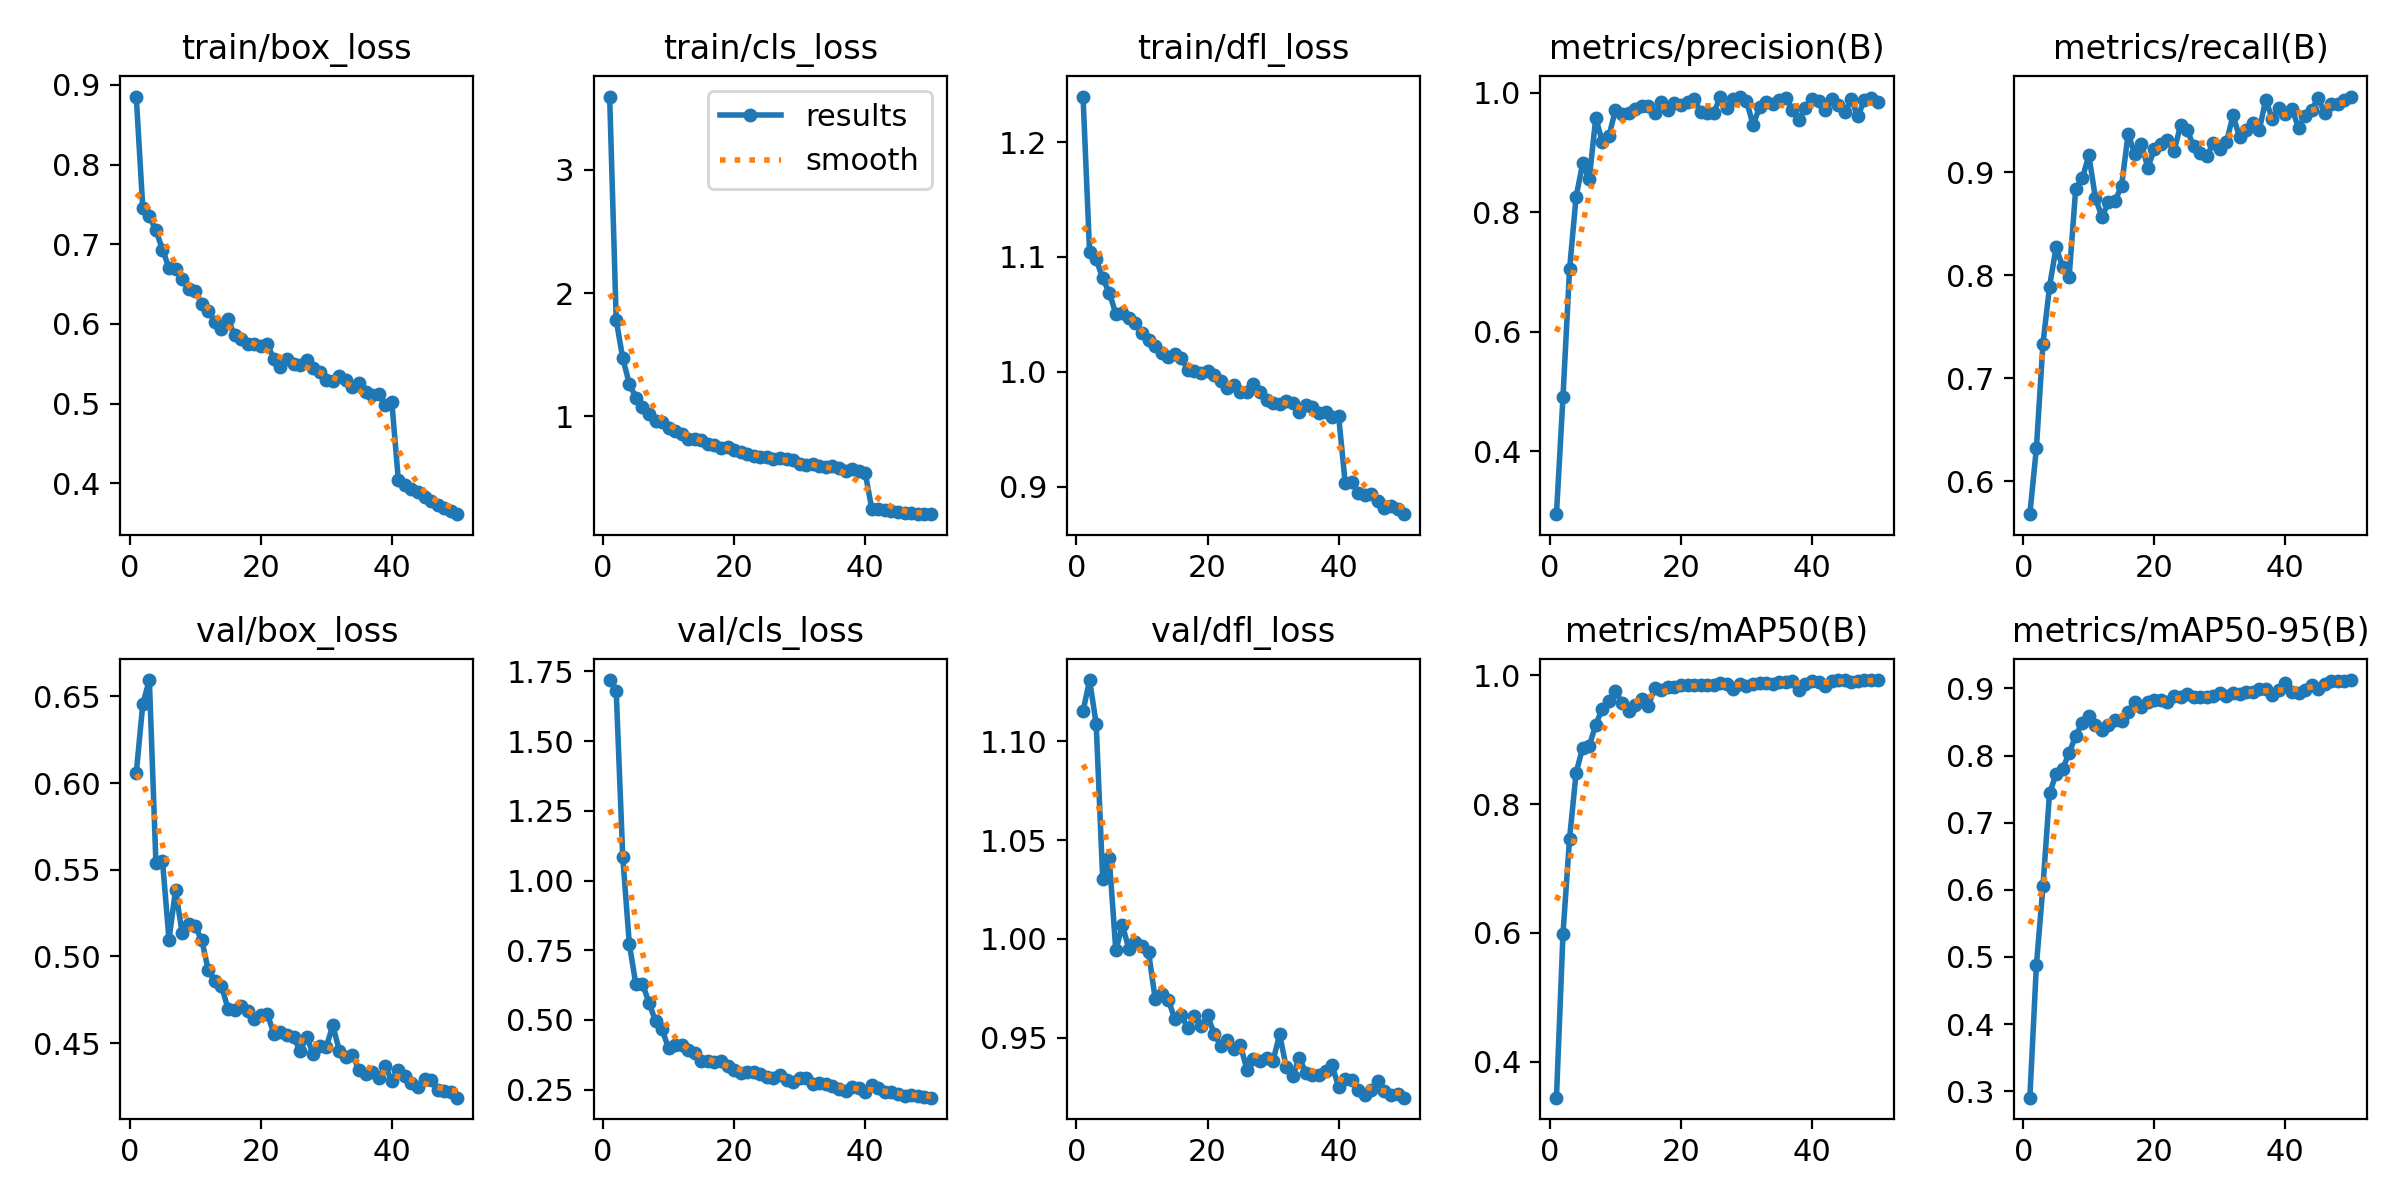

Values plotted in this chart, from the file beside it:
epoch, time, train/box_loss, train/cls_loss, train/dfl_loss, metrics/precision(B), metrics/recall(B), metrics/mAP50(B), metrics/mAP50-95(B), val/box_loss, val/cls_loss, val/dfl_loss, lr/pg0, lr/pg1, lr/pg2
1, 67.28, 0.8853, 3.595, 1.24, 0.2942, 0.5681, 0.3439, 0.2903, 0.6056, 1.719, 1.115, 0.0001743, 0.0001743, 0.0001743
2, 129.4, 0.7451, 1.782, 1.104, 0.4912, 0.6323, 0.599, 0.4877, 0.6457, 1.68, 1.131, 0.0003427, 0.0003427, 0.0003427
3, 190.5, 0.7349, 1.471, 1.098, 0.7045, 0.7335, 0.7465, 0.605, 0.6594, 1.085, 1.109, 0.0005042, 0.0005042, 0.0005042
4, 251.5, 0.7176, 1.265, 1.081, 0.8261, 0.7889, 0.8486, 0.7437, 0.5541, 0.7726, 1.03, 0.0004948, 0.0004948, 0.0004948
5, 312.3, 0.6934, 1.153, 1.069, 0.8818, 0.8269, 0.8877, 0.7726, 0.5551, 0.6273, 1.041, 0.0004843, 0.0004843, 0.0004843
6, 373, 0.6704, 1.073, 1.051, 0.855, 0.8083, 0.8901, 0.7805, 0.5097, 0.63, 0.9941, 0.0004739, 0.0004739, 0.0004739
7, 433.9, 0.6686, 1.02, 1.051, 0.9582, 0.7987, 0.9236, 0.8035, 0.5384, 0.5622, 1.007, 0.0004635, 0.0004635, 0.0004635
8, 494.5, 0.657, 0.9631, 1.047, 0.918, 0.8841, 0.9486, 0.8298, 0.5134, 0.4955, 0.9949, 0.0004531, 0.0004531, 0.0004531
9, 555.1, 0.6437, 0.9561, 1.043, 0.9272, 0.8939, 0.9595, 0.8482, 0.5185, 0.4657, 0.9984, 0.0004427, 0.0004427, 0.0004427
10, 615.4, 0.642, 0.9057, 1.034, 0.9716, 0.9163, 0.9759, 0.8585, 0.5172, 0.3978, 0.9962, 0.0004323, 0.0004323, 0.0004323
11, 675.7, 0.6248, 0.8782, 1.028, 0.9647, 0.8753, 0.9566, 0.8459, 0.5094, 0.4095, 0.9932, 0.0004219, 0.0004219, 0.0004219
12, 736.1, 0.6168, 0.8568, 1.023, 0.9666, 0.8566, 0.9446, 0.8387, 0.4919, 0.4082, 0.9697, 0.0004114, 0.0004114, 0.0004114
13, 796.4, 0.6028, 0.8193, 1.016, 0.9723, 0.8709, 0.9536, 0.8457, 0.486, 0.3924, 0.972, 0.000401, 0.000401, 0.000401
14, 856.5, 0.5934, 0.8146, 1.013, 0.9778, 0.8721, 0.9626, 0.8527, 0.4829, 0.3808, 0.9692, 0.0003906, 0.0003906, 0.0003906
15, 916.7, 0.6068, 0.8087, 1.016, 0.9783, 0.8869, 0.9523, 0.8511, 0.4698, 0.352, 0.9594, 0.0003802, 0.0003802, 0.0003802
16, 977, 0.586, 0.7788, 1.012, 0.9665, 0.9373, 0.9804, 0.865, 0.4693, 0.3516, 0.9613, 0.0003698, 0.0003698, 0.0003698
17, 1037, 0.5813, 0.7685, 1.002, 0.984, 0.9176, 0.9774, 0.8806, 0.4717, 0.3473, 0.9546, 0.0003594, 0.0003594, 0.0003594
18, 1098, 0.5747, 0.7468, 1, 0.9716, 0.9276, 0.9825, 0.873, 0.4688, 0.3525, 0.9608, 0.0003489, 0.0003489, 0.0003489
19, 1158, 0.5749, 0.7512, 0.9988, 0.9837, 0.9043, 0.9815, 0.8801, 0.4638, 0.3351, 0.9558, 0.0003385, 0.0003385, 0.0003385
20, 1219, 0.5729, 0.7302, 1, 0.9804, 0.9223, 0.9852, 0.8835, 0.4663, 0.32, 0.9612, 0.0003281, 0.0003281, 0.0003281
21, 1280, 0.5747, 0.7108, 0.9974, 0.9846, 0.9274, 0.9852, 0.8825, 0.4669, 0.3078, 0.952, 0.0003177, 0.0003177, 0.0003177
22, 1340, 0.5562, 0.696, 0.9921, 0.9905, 0.931, 0.9849, 0.8799, 0.4554, 0.3129, 0.9459, 0.0003073, 0.0003073, 0.0003073
23, 1400, 0.5455, 0.6806, 0.9858, 0.9683, 0.9205, 0.9849, 0.8892, 0.4563, 0.3135, 0.9488, 0.0002969, 0.0002969, 0.0002969
24, 1461, 0.556, 0.6724, 0.9883, 0.9666, 0.9454, 0.9853, 0.8874, 0.4544, 0.3069, 0.9444, 0.0002865, 0.0002865, 0.0002865
25, 1521, 0.5498, 0.6736, 0.9829, 0.9663, 0.9412, 0.9852, 0.8911, 0.4538, 0.2968, 0.9463, 0.000276, 0.000276, 0.000276
26, 1581, 0.5479, 0.6583, 0.9824, 0.9937, 0.9251, 0.9877, 0.887, 0.4452, 0.2923, 0.9337, 0.0002656, 0.0002656, 0.0002656
27, 1642, 0.5543, 0.6614, 0.9892, 0.9739, 0.9187, 0.9862, 0.8872, 0.4536, 0.3012, 0.9389, 0.0002552, 0.0002552, 0.0002552
28, 1702, 0.5445, 0.6504, 0.9828, 0.9895, 0.916, 0.9789, 0.8868, 0.4435, 0.2861, 0.9382, 0.0002448, 0.0002448, 0.0002448
29, 1762, 0.5395, 0.6424, 0.9757, 0.9939, 0.928, 0.9874, 0.8882, 0.4483, 0.2778, 0.9395, 0.0002344, 0.0002344, 0.0002344
30, 1823, 0.5295, 0.6109, 0.9726, 0.9865, 0.9227, 0.9829, 0.8932, 0.4478, 0.2921, 0.9383, 0.000224, 0.000224, 0.000224
31, 1885, 0.5282, 0.6028, 0.9721, 0.9468, 0.9288, 0.9871, 0.8892, 0.4602, 0.2913, 0.9516, 0.0002136, 0.0002136, 0.0002136
32, 1948, 0.5348, 0.6121, 0.9745, 0.9757, 0.9552, 0.9889, 0.893, 0.4453, 0.2701, 0.935, 0.0002031, 0.0002031, 0.0002031
33, 2011, 0.5292, 0.5996, 0.9729, 0.9844, 0.9341, 0.9889, 0.8922, 0.4417, 0.272, 0.9304, 0.0001927, 0.0001927, 0.0001927
34, 2075, 0.5214, 0.5874, 0.965, 0.9814, 0.9414, 0.9864, 0.8952, 0.4433, 0.2698, 0.9398, 0.0001823, 0.0001823, 0.0001823
35, 2138, 0.5257, 0.6017, 0.9708, 0.988, 0.9477, 0.9904, 0.8942, 0.4342, 0.2615, 0.9321, 0.0001719, 0.0001719, 0.0001719
36, 2203, 0.5148, 0.5843, 0.9692, 0.9916, 0.9406, 0.9903, 0.8999, 0.4323, 0.2518, 0.9308, 0.0001615, 0.0001615, 0.0001615
37, 2305, 0.5104, 0.5547, 0.964, 0.9721, 0.9704, 0.9917, 0.8999, 0.4334, 0.2462, 0.9308, 0.0001511, 0.0001511, 0.0001511
38, 2369, 0.5119, 0.574, 0.965, 0.9553, 0.9515, 0.9772, 0.8904, 0.4299, 0.2576, 0.9329, 0.0001407, 0.0001407, 0.0001407
39, 2432, 0.4981, 0.5555, 0.9611, 0.9752, 0.9621, 0.9873, 0.8978, 0.4366, 0.2547, 0.936, 0.0001302, 0.0001302, 0.0001302
40, 2495, 0.502, 0.5415, 0.9616, 0.99, 0.9567, 0.9918, 0.908, 0.4283, 0.2425, 0.9249, 0.0001198, 0.0001198, 0.0001198
41, 2578, 0.4038, 0.251, 0.9037, 0.987, 0.9618, 0.9899, 0.8941, 0.4344, 0.2671, 0.929, 0.0001094, 0.0001094, 0.0001094
42, 2641, 0.3985, 0.2463, 0.9044, 0.9716, 0.9428, 0.9838, 0.893, 0.431, 0.2564, 0.9284, 9.89932e-05, 9.89932e-05, 9.89932e-05
43, 2704, 0.3924, 0.2409, 0.8948, 0.9896, 0.9546, 0.9918, 0.8971, 0.4271, 0.2425, 0.9234, 8.85784e-05, 8.85784e-05, 8.85784e-05
44, 2766, 0.3891, 0.2328, 0.8932, 0.9791, 0.9602, 0.9925, 0.9049, 0.4246, 0.2401, 0.921, 7.81636e-05, 7.81636e-05, 7.81636e-05
45, 2829, 0.3825, 0.2278, 0.8933, 0.9679, 0.9718, 0.9928, 0.8988, 0.4292, 0.2342, 0.9236, 6.77488e-05, 6.77488e-05, 6.77488e-05
46, 2891, 0.3776, 0.2187, 0.8879, 0.9891, 0.9573, 0.9901, 0.907, 0.4285, 0.2256, 0.9282, 5.7334e-05, 5.7334e-05, 5.7334e-05
47, 2954, 0.3729, 0.2189, 0.8812, 0.9607, 0.9663, 0.9919, 0.9119, 0.4228, 0.2295, 0.9231, 4.69192e-05, 4.69192e-05, 4.69192e-05
48, 3017, 0.3696, 0.2089, 0.883, 0.9888, 0.9665, 0.9926, 0.9118, 0.4225, 0.2255, 0.9207, 3.65044e-05, 3.65044e-05, 3.65044e-05
49, 3079, 0.366, 0.2108, 0.8808, 0.9917, 0.9699, 0.9922, 0.9116, 0.4215, 0.2247, 0.9213, 2.60896e-05, 2.60896e-05, 2.60896e-05
50, 3142, 0.3614, 0.2069, 0.8762, 0.9855, 0.9734, 0.9923, 0.9126, 0.4185, 0.2209, 0.9195, 1.56748e-05, 1.56748e-05, 1.56748e-05
